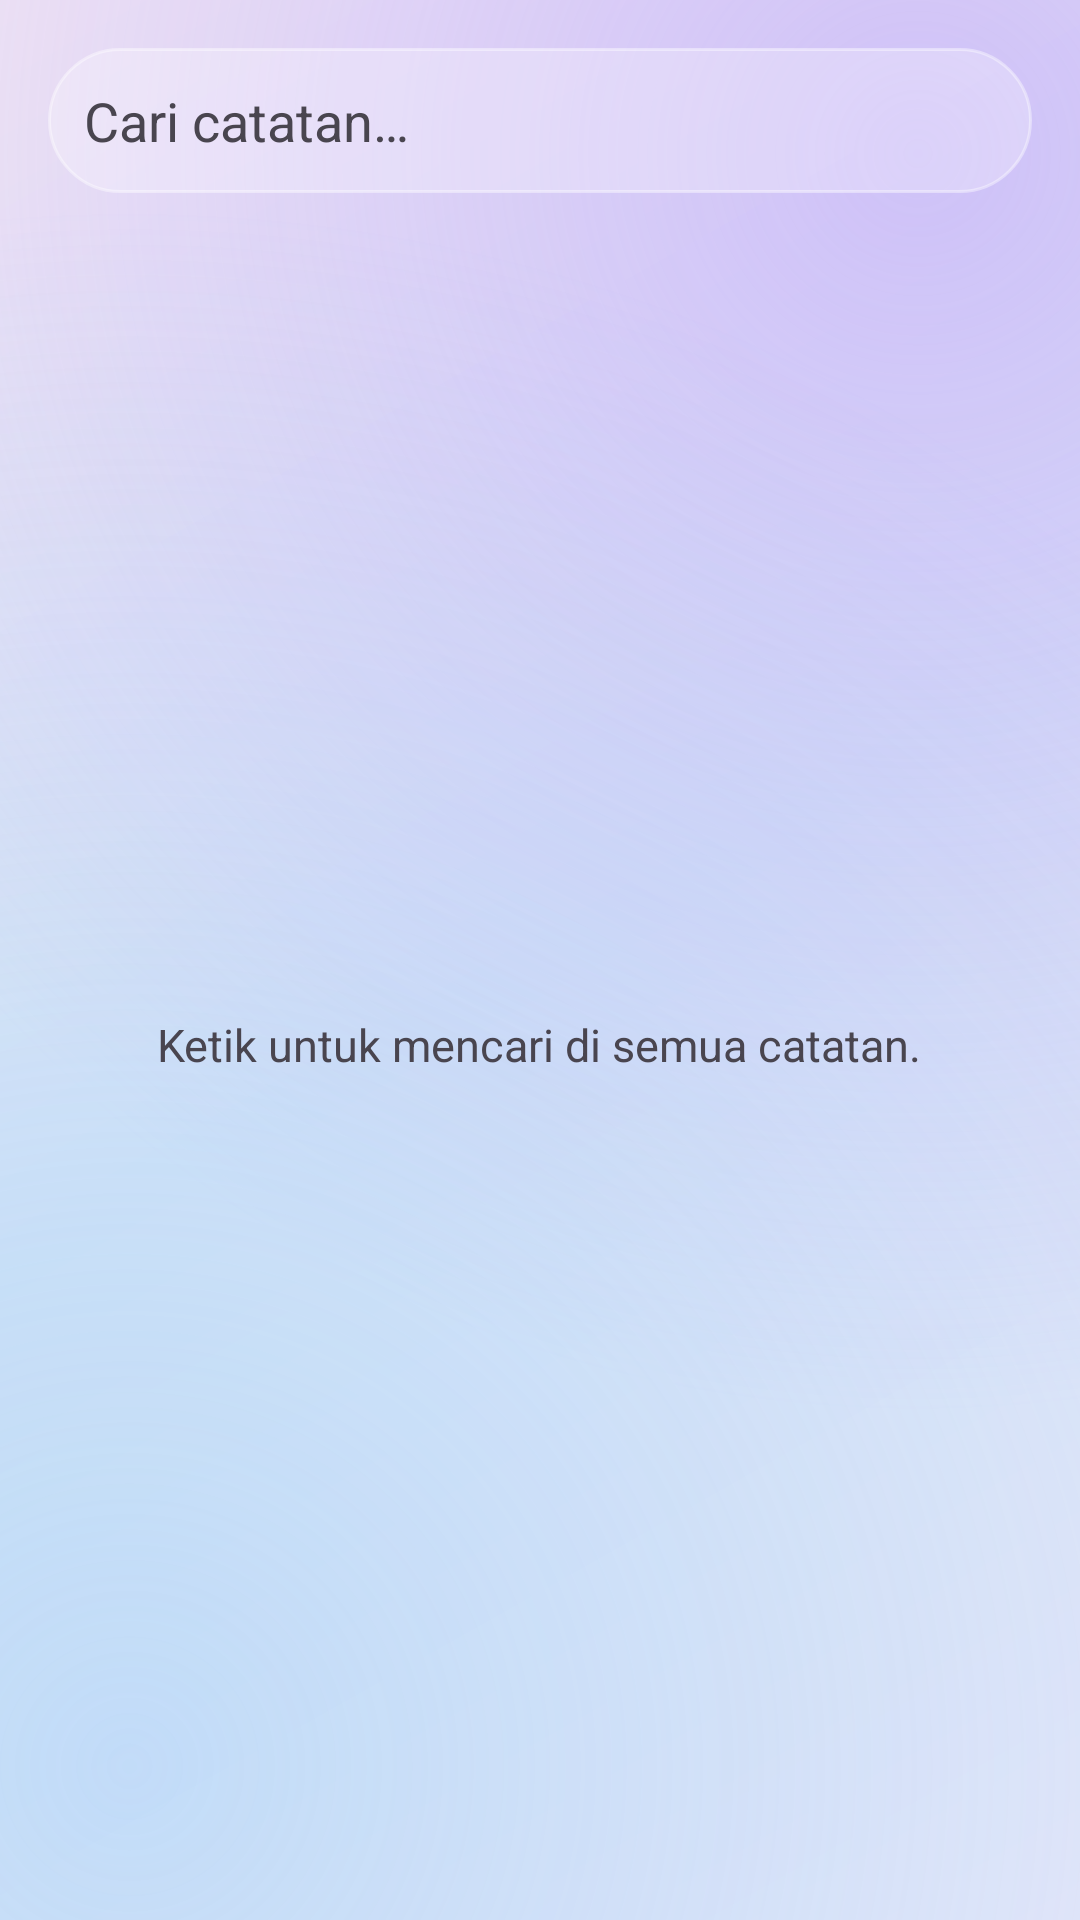

Produce the Android XML layout that renders to this screen, including the resource entries it uses.
<!-- AndroidManifest.xml: application theme Theme.HozinNotes -->
<!-- res/layout/activity_search.xml -->
<?xml version="1.0" encoding="utf-8"?>
<LinearLayout xmlns:android="http://schemas.android.com/apk/res/android"
    android:layout_width="match_parent"
    android:layout_height="match_parent"
    android:orientation="vertical"
    android:padding="16dp">

    <EditText
        android:id="@+id/search_input"
        android:layout_width="match_parent"
        android:layout_height="wrap_content"
        android:background="@drawable/bg_chip"
        android:hint="@string/search_hint"
        android:imeOptions="actionSearch"
        android:inputType="text"
        android:padding="12dp"
        android:singleLine="true"
        android:textColor="?attr/colorOnSurface"
        android:textColorHint="?attr/colorOnSurfaceVariant" />

    <FrameLayout
        android:layout_width="match_parent"
        android:layout_height="0dp"
        android:layout_weight="1"
        android:layout_marginTop="8dp">

        <androidx.recyclerview.widget.RecyclerView
            android:id="@+id/recycler"
            android:layout_width="match_parent"
            android:layout_height="match_parent" />

        <TextView
            android:id="@+id/hint_view"
            android:layout_width="wrap_content"
            android:layout_height="wrap_content"
            android:layout_gravity="center"
            android:gravity="center"
            android:padding="24dp"
            android:text="@string/notes_search_empty_hint"
            android:textColor="?attr/colorOnSurfaceVariant"
            android:textSize="15sp" />
    </FrameLayout>

</LinearLayout>
<!-- resources referenced by this layout -->
<resources>
  <!-- drawable bg_chip (drawable) -->
  <?xml version="1.0" encoding="utf-8"?>
  <shape xmlns:android="http://schemas.android.com/apk/res/android"
      android:shape="rectangle">
      <corners android:radius="24dp" />
      <solid android:color="@color/glass_fill" />
      <stroke android:width="1dp" android:color="@color/glass_stroke" />
  </shape>
  <string name="notes_search_empty_hint">Ketik untuk mencari di semua catatan.</string>
  <string name="search_hint">Cari catatan…</string>
  <style name="Theme.HozinNotes" parent="Theme.Material3.DayNight.NoActionBar">
          <item name="colorPrimary">@color/brand_primary</item>
          <item name="colorPrimaryContainer">@color/brand_accent</item>
          <item name="colorOnPrimary">@color/white</item>
          <item name="android:windowBackground">@drawable/bg_glass_gradient</item>
          <item name="colorSurface">@color/surface_light</item>
          <item name="materialCardViewStyle">@style/GlassCardView</item>
          <item name="bottomNavigationStyle">@style/GlassBottomNav</item>
      </style>
  <color name="glass_fill">#40FFFFFF</color>
  <color name="glass_stroke">#66FFFFFF</color>
  <color name="brand_primary">#8B5CF6</color>
  <color name="brand_accent">#2DD4BF</color>
  <color name="white">#FFFFFF</color>
  <!-- drawable bg_glass_gradient (drawable) -->
  <?xml version="1.0" encoding="utf-8"?>
  <layer-list xmlns:android="http://schemas.android.com/apk/res/android">
      <item>
          <shape android:shape="rectangle">
              <gradient
                  android:angle="135"
                  android:startColor="@color/glass_bg_l1"
                  android:centerColor="@color/glass_bg_l2"
                  android:endColor="@color/glass_bg_l3" />
          </shape>
      </item>
      <item>
          <shape android:shape="rectangle">
              <gradient
                  android:type="radial"
                  android:gradientRadius="420dp"
                  android:centerX="0.85"
                  android:centerY="0.08"
                  android:startColor="@color/glass_blob_l1"
                  android:endColor="#00B79CFA" />
          </shape>
      </item>
      <item>
          <shape android:shape="rectangle">
              <gradient
                  android:type="radial"
                  android:gradientRadius="520dp"
                  android:centerX="0.12"
                  android:centerY="0.92"
                  android:startColor="@color/glass_blob_l2"
                  android:endColor="#008FCBF8" />
          </shape>
      </item>
  </layer-list>
  <color name="surface_light">#FFFFFF</color>
  <style name="GlassCardView" parent="Widget.Material3.CardView.Elevated">
          <item name="cardBackgroundColor">@color/glass_fill</item>
          <item name="cardElevation">0dp</item>
          <item name="strokeColor">@color/glass_stroke</item>
          <item name="strokeWidth">1dp</item>
      </style>
  <style name="GlassBottomNav" parent="Widget.Material3.BottomNavigationView">
          <item name="android:background">@drawable/glass_nav</item>
          <item name="elevation">0dp</item>
      </style>
  <color name="glass_bg_l1">#EDE9F9</color>
  <color name="glass_bg_l2">#DCE6F7</color>
  <color name="glass_bg_l3">#F3E9F4</color>
  <color name="glass_blob_l1">#80B79CFA</color>
  <color name="glass_blob_l2">#668FCBF8</color>
  <!-- drawable glass_nav (drawable) -->
  <?xml version="1.0" encoding="utf-8"?>
  <layer-list xmlns:android="http://schemas.android.com/apk/res/android">
      <item>
          <shape android:shape="rectangle">
              <solid android:color="@color/glass_fill" />
          </shape>
      </item>
      <item
          android:height="1dp"
          android:gravity="top">
          <shape android:shape="rectangle">
              <solid android:color="@color/glass_stroke" />
          </shape>
      </item>
  </layer-list>
</resources>
